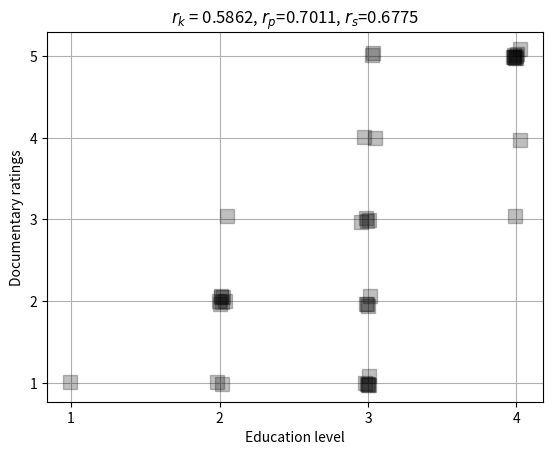
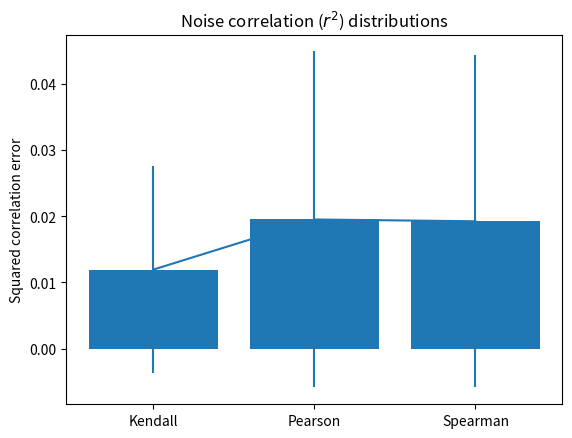
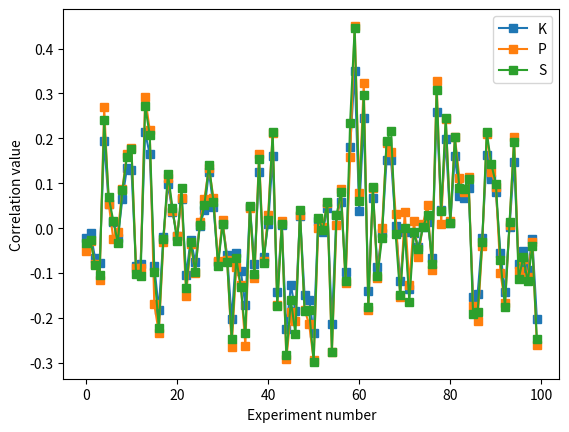
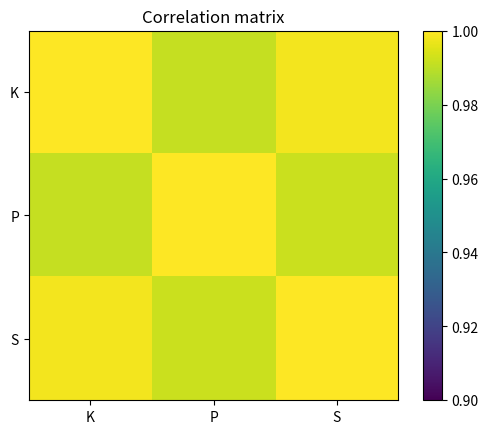

Write Python code to recreate these figures, in order.
#!/usr/bin/env python
# coding: utf-8

# # COURSE: Master statistics and machine learning: Intuition, Math, code
# ##### COURSE URL: udemy.com/course/statsml_x/?couponCode=202509 
# ## SECTION: Correlation
# ### VIDEO: Kendall correlation
# #### TEACHER: Mike X Cohen, sincxpress.com

# In[ ]:


# import libraries
import matplotlib.pyplot as plt
import numpy as np
import scipy.stats as stats


# In[ ]:


## generate some data!

N = 40

# movie ratings
docuRatings = np.random.randint(low=1,high=6,size=N)

# education level (1-4, correlated with docuRatings)
eduLevel = np.ceil( (docuRatings + np.random.randint(low=1,high=5,size=N) )/9 * 4 )

# compute the correlations
cr = [0,0,0]
cr[0] = stats.kendalltau(eduLevel,docuRatings)[0]
cr[1] = stats.pearsonr(eduLevel,docuRatings)[0]
cr[2] = stats.spearmanr(eduLevel,docuRatings)[0]

# round for convenience
cr = np.round(cr,4)


# plot the data
plt.plot(eduLevel+np.random.randn(N)/30,docuRatings+np.random.randn(N)/30,'ks',markersize=10,markerfacecolor=[0,0,0,.25])
plt.xticks(np.arange(4)+1)
plt.yticks(np.arange(5)+1)
plt.xlabel('Education level')
plt.ylabel('Documentary ratings')
plt.grid()
plt.title('$r_k$ = %g, $r_p$=%g, $r_s$=%g'%(cr[0],cr[1],cr[2]))

plt.show()


# In[ ]:


## correlation estimation errors under H0

numExprs = 1000
nValues = 50
nCategories = 6

c = np.zeros((numExprs,3))

for i in range(numExprs):
    
    # create data
    x = np.random.randint(low=0,high=nCategories,size=nValues)
    y = np.random.randint(low=0,high=nCategories,size=nValues)
    
    # store correlations
    c[i,:] = [ stats.kendalltau(x,y)[0],
               stats.pearsonr(x,y)[0],
               stats.spearmanr(x,y)[0] ]
print(c)


# In[ ]:


## show the graphs
plt.bar(range(3),np.mean(c**2,axis=0))
plt.errorbar(range(3),np.mean(c**2,axis=0),yerr=np.std(c**2,ddof=1,axis=0))
plt.xticks(range(3),('Kendall','Pearson','Spearman'))
plt.ylabel('Squared correlation error')
plt.title('Noise correlation ($r^2$) distributions')
plt.show()


plt.plot(c[:100,:],'s-')
plt.xlabel('Experiment number')
plt.ylabel('Correlation value')
plt.legend(('K','P','S'))
plt.show()


plt.imshow(np.corrcoef(c.T),vmin=.9,vmax=1)
plt.xticks(range(3),['K','P','S'])
plt.yticks(range(3),('K','P','S'))
plt.colorbar()
plt.title('Correlation matrix')
plt.show()
